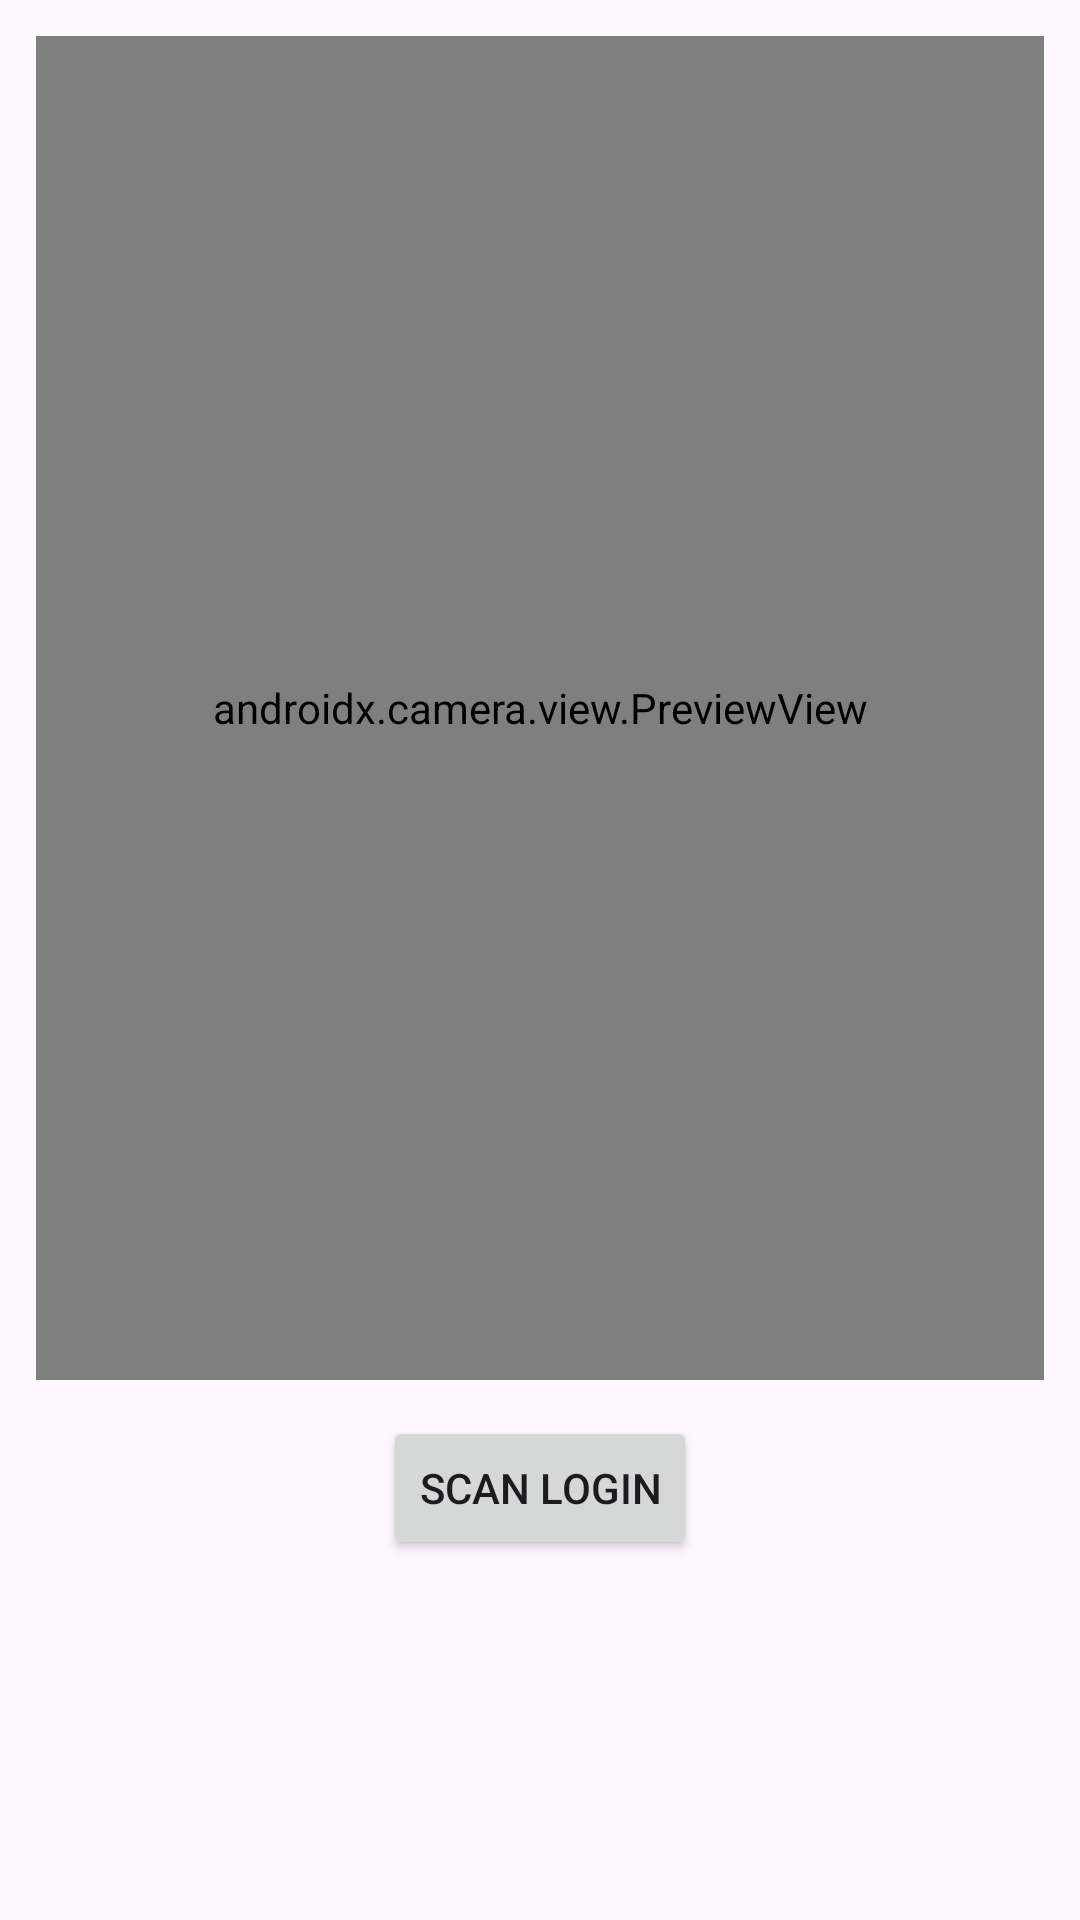

Write the Android layout XML for this screen, with the resource values it uses.
<!-- AndroidManifest.xml: application theme Theme.Bisniskubisnismu -->
<!-- res/layout/activity_facescan.xml -->
<?xml version="1.0" encoding="utf-8"?>
<androidx.constraintlayout.widget.ConstraintLayout xmlns:android="http://schemas.android.com/apk/res/android"
    xmlns:app="http://schemas.android.com/apk/res-auto"
    xmlns:tools="http://schemas.android.com/tools"
    android:id="@+id/main"
    android:layout_width="match_parent"
    android:layout_height="match_parent"
    tools:context=".FaceScanActivity">


  <androidx.camera.view.PreviewView
      android:id="@+id/previewView"
      android:layout_width="0dp"
      android:layout_height="0dp"
      android:layout_margin="12dp"

      app:layout_constraintTop_toTopOf="parent"
      app:layout_constraintBottom_toTopOf="@+id/loginbutton"
      app:layout_constraintStart_toStartOf="parent"
      app:layout_constraintEnd_toEndOf="parent"
      />

    <Button
        android:id="@+id/loginbutton"
        android:layout_width="wrap_content"
        android:layout_height="wrap_content"
        android:text="scan login"
        app:layout_constraintTop_toBottomOf="@+id/previewView"
        app:layout_constraintBottom_toBottomOf="parent"
        app:layout_constraintStart_toStartOf="parent"
        app:layout_constraintEnd_toEndOf="parent"
        android:layout_marginBottom="120dp"
        />

</androidx.constraintlayout.widget.ConstraintLayout>
<!-- resources referenced by this layout -->
<resources>
  <style name="Theme.Bisniskubisnismu" parent="Base.Theme.Bisniskubisnismu" />
  <style name="Base.Theme.Bisniskubisnismu" parent="Theme.Material3.DayNight.NoActionBar">
          
          
      </style>
</resources>
